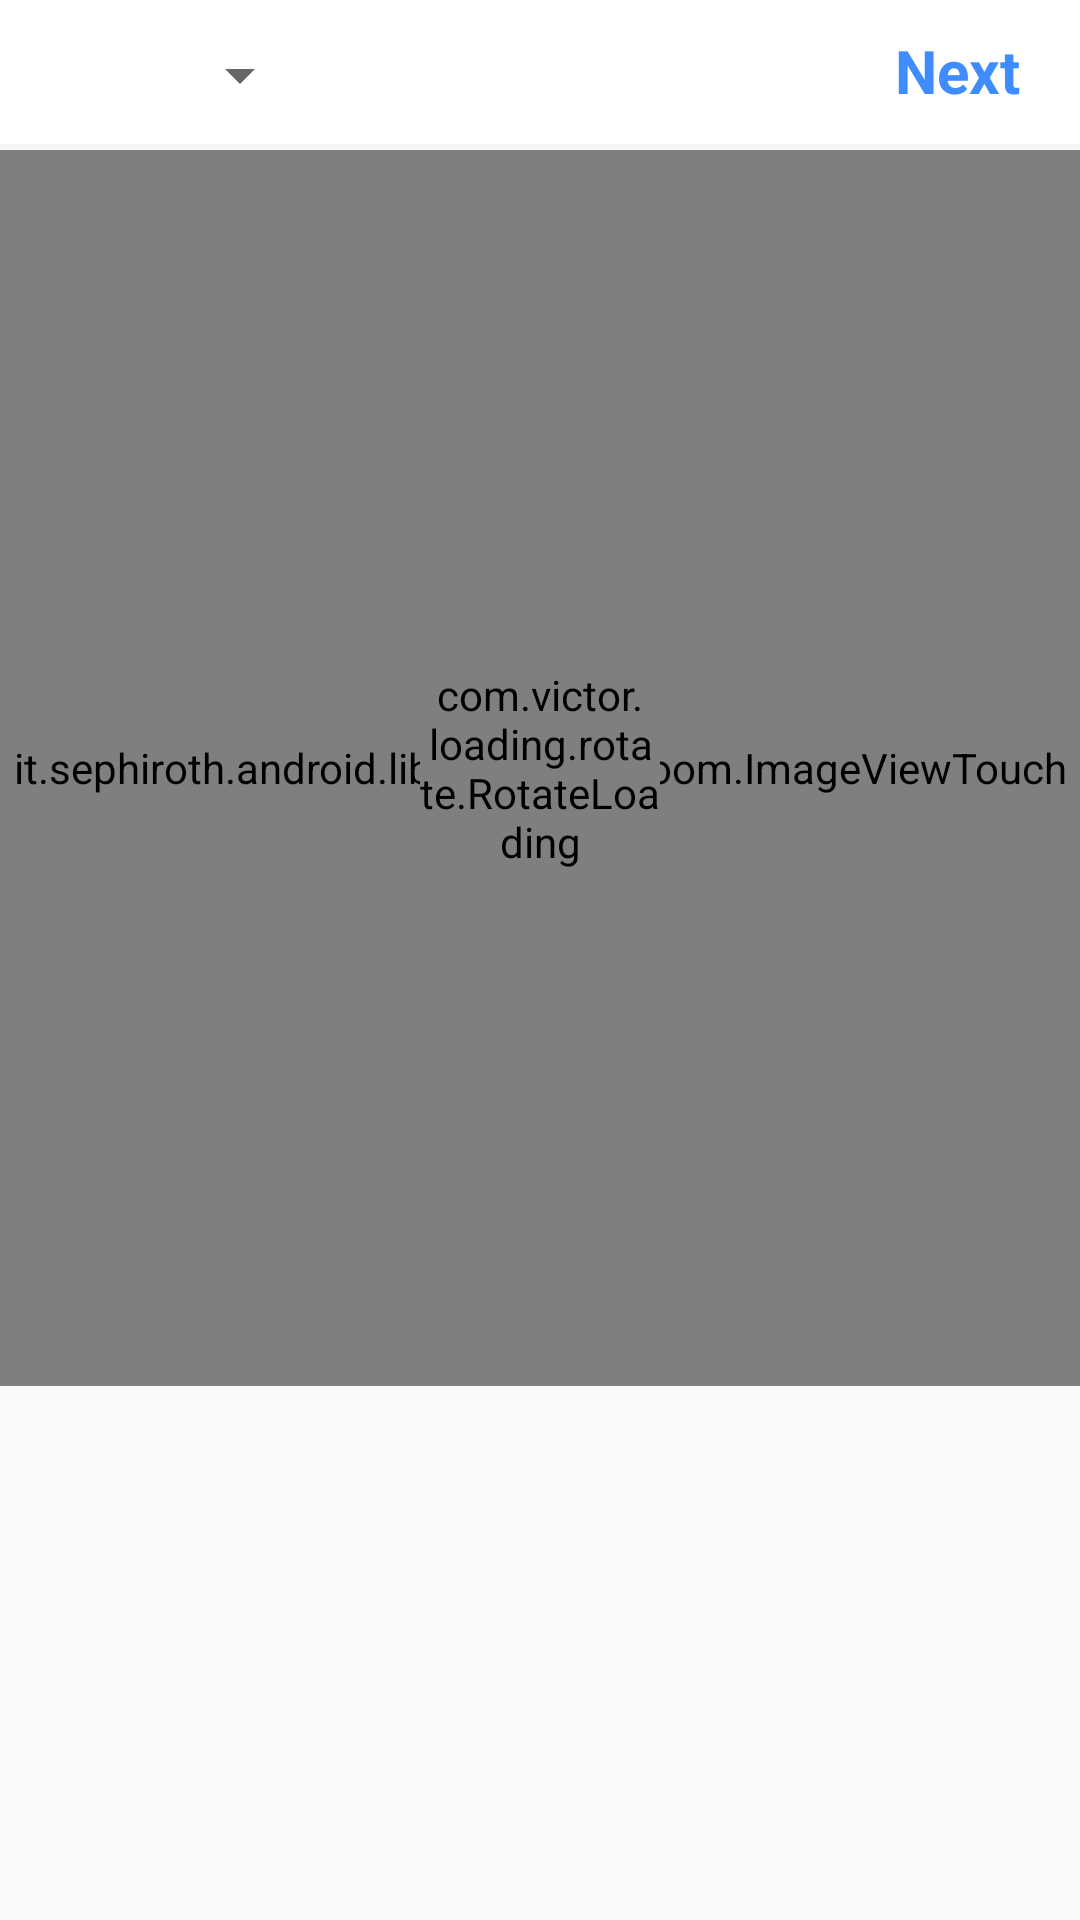

Produce the Android XML layout that renders to this screen, including the resource entries it uses.
<!-- AndroidManifest.xml: application theme AppTheme -->
<!-- res/layout/fragment_gallery.xml -->
<?xml version="1.0" encoding="utf-8"?>

<RelativeLayout xmlns:android="http://schemas.android.com/apk/res/android"
    xmlns:app="http://schemas.android.com/apk/res-auto"
    android:gravity="center"
    android:layout_width="match_parent"
    android:layout_height="match_parent">
    <RelativeLayout
        android:id="@+id/relLayout1"
        android:layout_width="wrap_content"
        android:layout_height="wrap_content">
        <include layout="@layout/snippet_top_gallerytoolbar"/>
    </RelativeLayout>
    <LinearLayout
        android:layout_width="match_parent"
        android:layout_height="match_parent"
        android:weightSum="100"
        android:layout_below="@+id/relLayout1"
        android:orientation="vertical">
        <RelativeLayout
            android:background="@color/grey2"
            android:layout_width="match_parent"
            android:layout_height="0dp"
            android:layout_weight="70">
            <it.sephiroth.android.library.imagezoom.ImageViewTouch
                android:adjustViewBounds="true"
                android:layout_width="match_parent"
                android:layout_height="match_parent"
                android:id="@+id/galleryImageView"
                android:scaleType="centerInside"/>
            <com.victor.loading.rotate.RotateLoading
                android:id="@+id/rotateloadinggallery"
                android:layout_width="80dp"
                android:layout_height="80dp"
                app:loading_width="5dp"
                app:loading_color="@color/blue"
                android:layout_centerInParent="true"/>
        </RelativeLayout>
        <GridView
            android:id="@+id/gridViewGallery"
            android:layout_width="match_parent"
            android:layout_height="0dp"
            android:layout_weight="30"
            android:numColumns="5"
            android:verticalSpacing="1dp"
            android:horizontalSpacing="1dp"
            android:stretchMode="none"
            android:gravity="center"
            android:layout_marginTop="1dp"/>
    </LinearLayout>
</RelativeLayout>
<!-- res/layout/snippet_top_gallerytoolbar.xml (included above) -->
<?xml version="1.0" encoding="utf-8"?>

<merge xmlns:android="http://schemas.android.com/apk/res/android"
    xmlns:app="http://schemas.android.com/apk/res-auto">

    <RelativeLayout
        android:layout_width="match_parent"
        android:layout_height="50dp"
        android:layout_alignParentTop="true">

        <android.support.design.widget.AppBarLayout
            android:background="@drawable/white_grey_border_bottom"
            android:layout_width="match_parent"
            android:layout_height="wrap_content">

            <android.support.v7.widget.Toolbar
                android:id="@+id/optionsToolBar"
                android:layout_width="match_parent"
                android:layout_height="wrap_content">

                <RelativeLayout
                    android:layout_width="match_parent"
                    android:layout_height="match_parent">

                    <ImageView
                        android:layout_width="30dp"
                        android:layout_height="30dp"
                        android:layout_marginEnd="10dp"
                        android:layout_centerVertical="true"
                        android:id="@+id/backGallery"
                        android:src="@drawable/ic_close"/>
                    <Spinner
                        android:id="@+id/spinnerDirectory"
                        android:text="Gallery"
                        android:layout_centerVertical="true"
                        android:textSize="20sp"
                        android:gravity="center_vertical"
                        android:textColor="@android:color/black"
                        android:layout_width="wrap_content"
                        android:layout_height="wrap_content"
                        android:layout_toRightOf="@id/backGallery"/>
                    <TextView
                        android:id="@+id/tvNext"
                        android:textStyle="bold"
                        android:text="Next"
                        android:layout_marginRight="20dp"
                        android:layout_alignParentRight="true"
                        android:textSize="20sp"
                        android:textColor="@color/blue"
                        android:layout_width="wrap_content"
                        android:layout_height="wrap_content" />

                </RelativeLayout>
            </android.support.v7.widget.Toolbar>
        </android.support.design.widget.AppBarLayout>

    </RelativeLayout>
</merge>
<!-- resources referenced by this layout -->
<resources>
  <color name="blue">#3f8cff</color>
  <color name="grey2">#e7e7e7</color>
  <!-- drawable white_grey_border_bottom (drawable) -->
  <?xml version="1.0" encoding="utf-8"?>
  
  <layer-list xmlns:android="http://schemas.android.com/apk/res/android">
      <item>
          <shape
              android:shape="rectangle">
              <gradient
                  android:startColor="#0000"
                  android:endColor="#99000000"
                  android:type="linear"
                  android:angle="90">
              </gradient>
          </shape>
      </item>
      <item
          android:bottom="2dp">
          <shape android:shape="rectangle">
              <solid android:color="@color/white"/>
          </shape>
      </item>
  </layer-list>
  <style name="AppTheme" parent="Theme.Design.Light.NoActionBar">
          
          <item name="colorPrimary">@color/colorPrimary</item>
          <item name="colorPrimaryDark">@color/colorPrimaryDark</item>
          <item name="colorAccent">@color/colorAccent</item>
      </style>
  <color name="white">#fff</color>
  <color name="colorPrimary">#000000</color>
  <color name="colorPrimaryDark">#eeeeee</color>
  <color name="colorAccent">#FF4081</color>
</resources>
